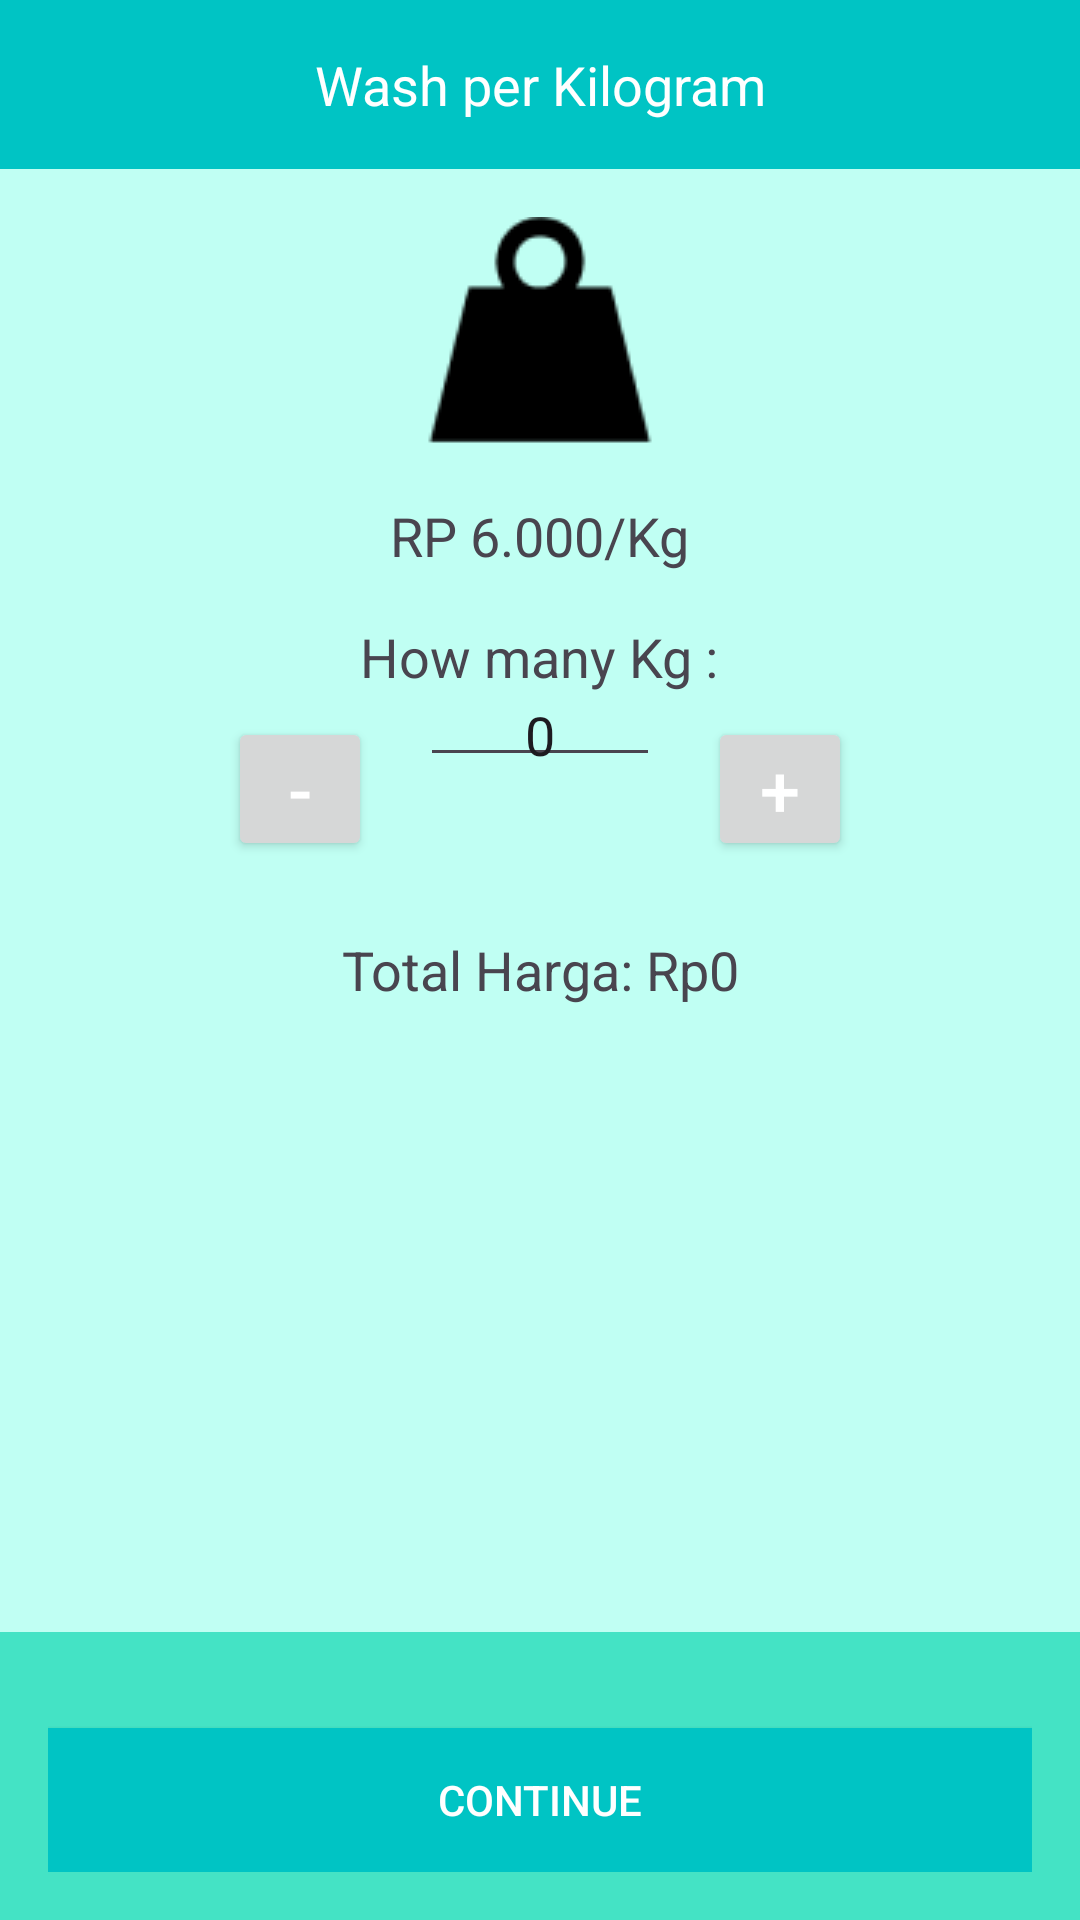

Produce the Android XML layout that renders to this screen, including the resource entries it uses.
<!-- AndroidManifest.xml: application theme Theme.WishWash -->
<!-- res/layout/activity_wash_kilogram.xml -->
<RelativeLayout
    xmlns:android="http://schemas.android.com/apk/res/android"
    xmlns:tools="http://schemas.android.com/tools"
    android:layout_width="match_parent"
    android:layout_height="match_parent"
    android:background="@color/_bg__tampilan_utama_color"
    tools:context=".WashKilogramActivity">

    
    <LinearLayout
        android:id="@+id/header"
        android:layout_width="match_parent"
        android:layout_height="wrap_content"
        android:orientation="horizontal"
        android:background="#00C4C4"
        android:padding="16dp">

        <ImageView
            android:layout_width="wrap_content"
            android:layout_height="wrap_content"
            android:src="@drawable/baseline_arrow_back_24"
            android:id="@+id/back_kilogram" />

        <TextView
            android:layout_width="0dp"
            android:layout_height="wrap_content"
            android:layout_weight="1"
            android:text="Wash per Kilogram"
            android:textSize="18sp"
            android:gravity="center"
            android:textColor="#FFFFFF" />
    </LinearLayout>

    
    <ScrollView
        android:layout_width="match_parent"
        android:layout_height="0dp"
        android:layout_below="@id/header"
        android:layout_above="@id/footer">

        <LinearLayout
            android:layout_width="match_parent"
            android:layout_height="wrap_content"
            android:orientation="vertical"
            android:padding="16dp"
            android:gravity="center_horizontal">

            <ImageView
                android:layout_width="wrap_content"
                android:layout_height="wrap_content"
                android:src="@drawable/weight_icon_1"
                android:layout_gravity="center_horizontal" />

            <TextView
                android:layout_width="wrap_content"
                android:layout_height="wrap_content"
                android:text="RP 6.000/Kg"
                android:textSize="18sp"
                android:layout_gravity="center_horizontal"
                android:layout_marginTop="16dp" />

            <TextView
                android:layout_width="wrap_content"
                android:layout_height="wrap_content"
                android:text="How many Kg :"
                android:textSize="18sp"
                android:layout_gravity="center_horizontal"
                android:layout_marginTop="16dp" />

            <LinearLayout
                android:layout_width="wrap_content"
                android:layout_height="wrap_content"
                android:orientation="horizontal"
                android:gravity="center_horizontal"
                android:layout_gravity="center_horizontal">

                <Button
                    android:id="@+id/btn_minus"
                    android:layout_width="48dp"
                    android:layout_height="48dp"
                    android:text="-"
                    android:textColor="@android:color/white"
                    android:textSize="24sp"
                    android:layout_margin="8dp"
                    android:padding="3dp"/>

                <EditText
                    android:id="@+id/kg_input"
                    android:layout_width="80dp"
                    android:layout_height="wrap_content"
                    android:inputType="number"
                    android:textSize="18sp"
                    android:gravity="center"
                    android:layout_gravity="center_horizontal"
                    android:layout_marginHorizontal="8dp"
                    android:text="0"
                    android:padding="0dp" />

                <Button
                    android:id="@+id/btn_plus"
                    android:layout_width="48dp"
                    android:layout_height="48dp"
                    android:text="+"
                    android:textColor="@android:color/white"
                    android:textSize="24sp"
                    android:layout_margin="8dp"
                    android:padding="3dp"/>
            </LinearLayout>

            <TextView
                android:id="@+id/total_price_kilogram"
                android:layout_width="match_parent"
                android:layout_height="wrap_content"
                android:text="Total Harga: Rp0"
                android:textSize="18sp"
                android:gravity="center_horizontal"
                android:layout_marginTop="16dp" />
        </LinearLayout>
    </ScrollView>

    
    <LinearLayout
        android:id="@+id/footer"
        android:layout_width="match_parent"
        android:layout_height="wrap_content"
        android:orientation="vertical"
        android:background="@color/rectangle_34_color"
        android:padding="16dp"
        android:layout_alignParentBottom="true">

        <Button
            android:layout_width="match_parent"
            android:layout_height="wrap_content"
            android:text="Continue"
            android:layout_marginTop="16dp"
            android:id="@+id/continue_button_kilogram"
            android:background="#00C4C4"
            android:textColor="#FFFFFF" />
    </LinearLayout>
</RelativeLayout>
<!-- resources referenced by this layout -->
<resources>
  <color name="_bg__tampilan_utama_color">#C0FFF3</color>
  <color name="rectangle_34_color">#44E3C5</color>
  <!-- drawable weight_icon_1: png bitmap (drawable, 1326 bytes) -->
  <style name="Theme.WishWash" parent="Base.Theme.WishWash" />
  <style name="Base.Theme.WishWash" parent="Theme.Material3.DayNight.NoActionBar">
          
          
      </style>
</resources>
